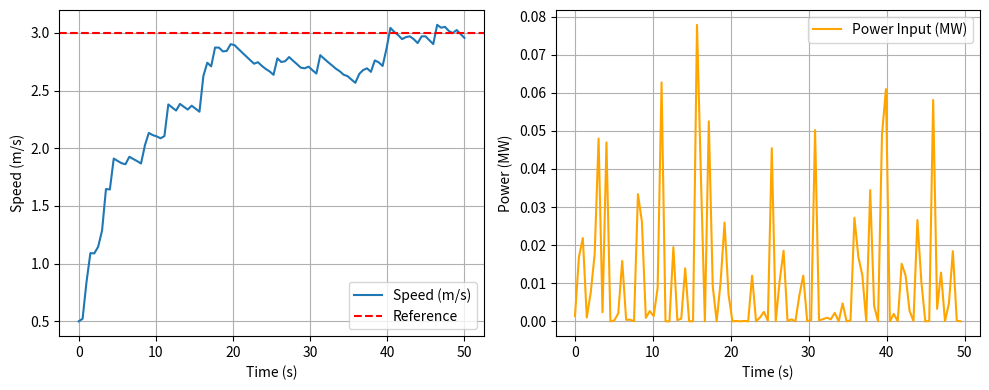

Source code (Python):
# -*- coding: utf-8 -*-
"""
Created on Mon May 12 12:08:22 2025

[redacted]
"""

import numpy as np
import matplotlib.pyplot as plt
from scipy.optimize import minimize

# System parameters
M = 50000       #train mass
b = 1000        #rolling resistance 
c = 50          #aero drag coef
g = 9.81
α = 0           #slope
dt = 0.5
ε = 0.01
N = 10          #MPC horizon
T = 50         #total time
steps = int(T / dt)

# Constraints
P_min = 0
P_max = 5e6

# Cost weights
Q_v = 1         #speed tracking
R = 1e-7        #power usage

# Reference speed
v_ref = 3      #reference speed

# Initial state
s_now = 0
v_now = 0.5

# History logs
s_hist = [s_now]
v_hist = [v_now]
u_hist = []

# Non-linear dynamics
def train_dynamics(s,v,P):
    v_safe = max(v,ε)
    Fw = b * v_safe + c * v_safe**2 + M * g * np.sin(α)
    a = (P/v_safe - Fw) / M
    s_next = s + dt * v_safe
    v_next = v + dt * a
    return s_next, v_next

# Cost function for MPC
def mpc_cost(P_seq, s0, v0):
    s = s0
    v = v0
    cost = 0.0
    for k in range(N):
        P = P_seq[k]
        s, v = train_dynamics(s, v, P)
        cost += Q_v * (v - v_ref)**2 + R * P**2
    return cost

# Bounds for optimizer
bounds = [(P_min, P_max) for _ in range(N)]

# MPC loop
for t in range(steps - 1):
    x0 = np.ones(N) * 2e6  # initial guess: 2 MW

    res = minimize(
        mpc_cost, x0, args=(s_now, v_now),
        bounds=bounds, method='SLSQP', options={'disp': False}
    )

    P_opt = res.x[0]
    s_next, v_next = train_dynamics(s_now, v_now, P_opt)

    # Store
    u_hist.append(P_opt)
    s_hist.append(s_next)
    v_hist.append(v_next)

    # Update state
    s_now, v_now = s_next, v_next

# Convert to arrays for plotting
time = np.linspace(0, T, steps)
s_hist = np.array(s_hist)
v_hist = np.array(v_hist)
u_hist = np.array(u_hist)

# Plot results
plt.figure(figsize=(10, 4))

plt.subplot(1, 2, 1)
plt.plot(time, v_hist, label='Speed (m/s)')
plt.axhline(v_ref, color='r', linestyle='--', label='Reference')
plt.xlabel('Time (s)')
plt.ylabel('Speed (m/s)')
plt.grid()
plt.legend()

plt.subplot(1, 2, 2)
plt.plot(time[:-1], u_hist / 1e6, label='Power Input (MW)', color='orange')
plt.xlabel('Time (s)')
plt.ylabel('Power (MW)')
plt.grid()
plt.legend()

plt.tight_layout()
plt.show()















